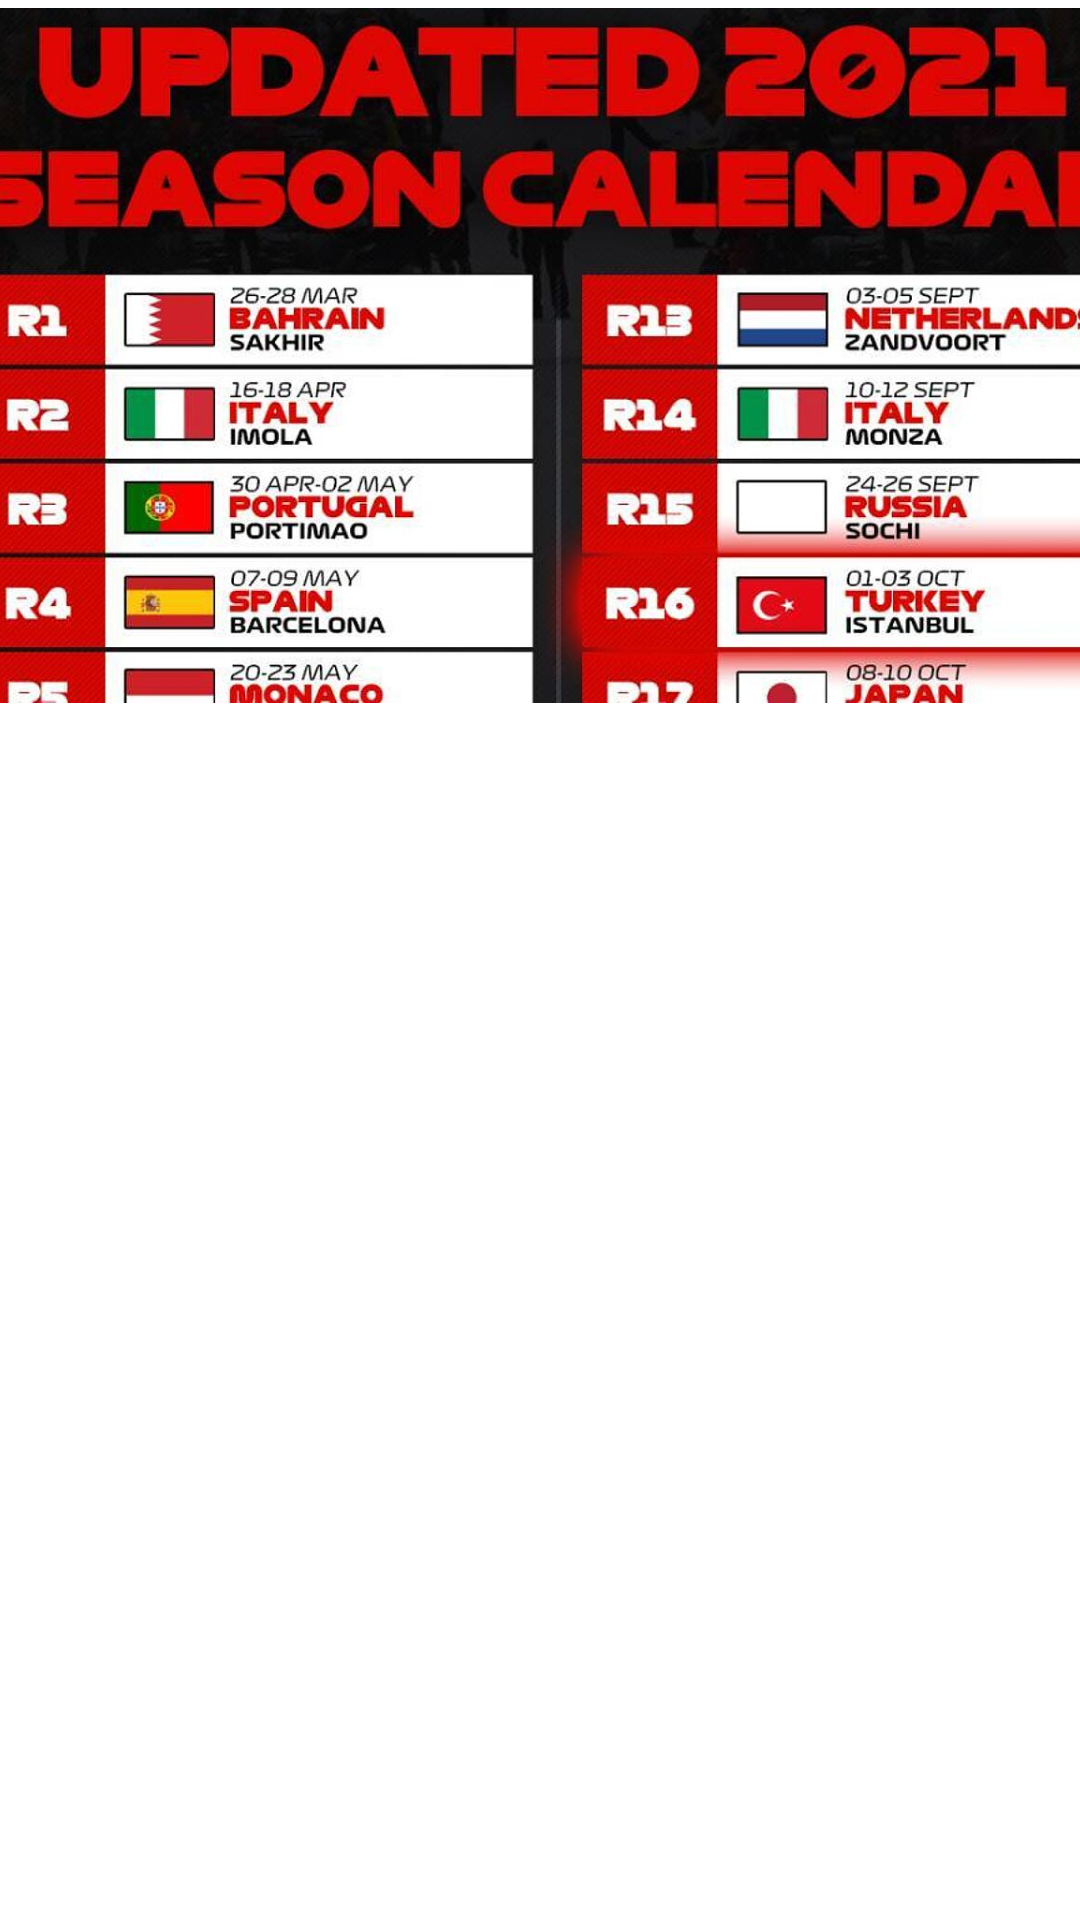

Write the Android layout XML for this screen, with the resource values it uses.
<!-- AndroidManifest.xml: application theme Theme.FormulaOne -->
<!-- res/layout/activity_schedule.xml -->
<?xml version="1.0" encoding="utf-8"?>
<androidx.constraintlayout.widget.ConstraintLayout xmlns:android="http://schemas.android.com/apk/res/android"
    xmlns:app="http://schemas.android.com/apk/res-auto"
    xmlns:tools="http://schemas.android.com/tools"
    android:layout_width="match_parent"
    android:layout_height="match_parent"
    tools:context=".Schedule">

    <androidx.recyclerview.widget.RecyclerView
        android:id="@+id/scheduleRecycler"
        android:layout_width="413dp"
        android:layout_height="423dp"
        app:layout_constraintBottom_toBottomOf="parent"
        app:layout_constraintEnd_toEndOf="parent"
        app:layout_constraintStart_toStartOf="parent"
        app:layout_constraintTop_toBottomOf="@+id/imageView2"
        tools:listitem="@layout/schedulelayout" />

    <ImageView
        android:id="@+id/imageView2"
        android:layout_width="412dp"
        android:layout_height="237dp"
        app:layout_constraintEnd_toEndOf="parent"
        app:layout_constraintStart_toStartOf="parent"
        app:layout_constraintTop_toTopOf="parent"
        app:srcCompat="@drawable/schedule" />
</androidx.constraintlayout.widget.ConstraintLayout>
<!-- res/layout/schedulelayout.xml (included above) -->
<?xml version="1.0" encoding="utf-8"?>
<androidx.constraintlayout.widget.ConstraintLayout xmlns:android="http://schemas.android.com/apk/res/android"
    xmlns:app="http://schemas.android.com/apk/res-auto"
    android:layout_width="match_parent"
    android:layout_height="wrap_content">

    <TableLayout
        android:layout_width="0dp"
        android:layout_height="wrap_content"
        app:layout_constraintEnd_toEndOf="parent"
        app:layout_constraintStart_toStartOf="parent"
        app:layout_constraintTop_toTopOf="parent">

        <TableRow
            android:layout_width="match_parent"
            android:layout_height="match_parent">

            <TextView
                android:id="@+id/seasonText"
                android:layout_width="46dp"
                android:layout_height="wrap_content"
                android:text="2021" />

            <TextView
                android:id="@+id/roundText"
                android:layout_width="26dp"
                android:layout_height="wrap_content"
                android:text="20" />

            <TextView
                android:id="@+id/raceNameText"
                android:layout_width="147dp"
                android:layout_height="wrap_content"
                android:text="Race Name" />

            <TextView
                android:id="@+id/dateText"
                android:layout_width="81dp"
                android:layout_height="wrap_content"
                android:text="Date" />

            <TextView
                android:id="@+id/informationText"
                android:layout_width="wrap_content"
                android:layout_height="wrap_content"
                android:ellipsize="end"
                android:text="Information" />
        </TableRow>
    </TableLayout>
</androidx.constraintlayout.widget.ConstraintLayout>
<!-- resources referenced by this layout -->
<resources>
  <!-- drawable schedule: jpg bitmap (drawable-v24, 143215 bytes) -->
  <style name="Theme.FormulaOne" parent="Theme.MaterialComponents.DayNight.NoActionBar">
          
          <item name="colorPrimary">@color/purple_500</item>
          <item name="colorPrimaryVariant">@color/purple_700</item>
          <item name="colorOnPrimary">@color/white</item>
          
          <item name="colorSecondary">@color/teal_200</item>
          <item name="colorSecondaryVariant">@color/teal_700</item>
          <item name="colorOnSecondary">@color/black</item>
          
          <item name="android:statusBarColor" tools:targetApi="l">?attr/colorPrimaryVariant</item>
          
      </style>
  <!-- not gathered from this repository: default colours our renderer supplied (Android Studio template values) -->
  <color name="purple_500">#FF6200EE</color>
  <color name="purple_700">#FF3700B3</color>
  <color name="teal_200">#FF03DAC5</color>
  <color name="teal_700">#FF018786</color>
  <color name="black">#FF000000</color>
  <color name="white">#FFFFFFFF</color>
</resources>
